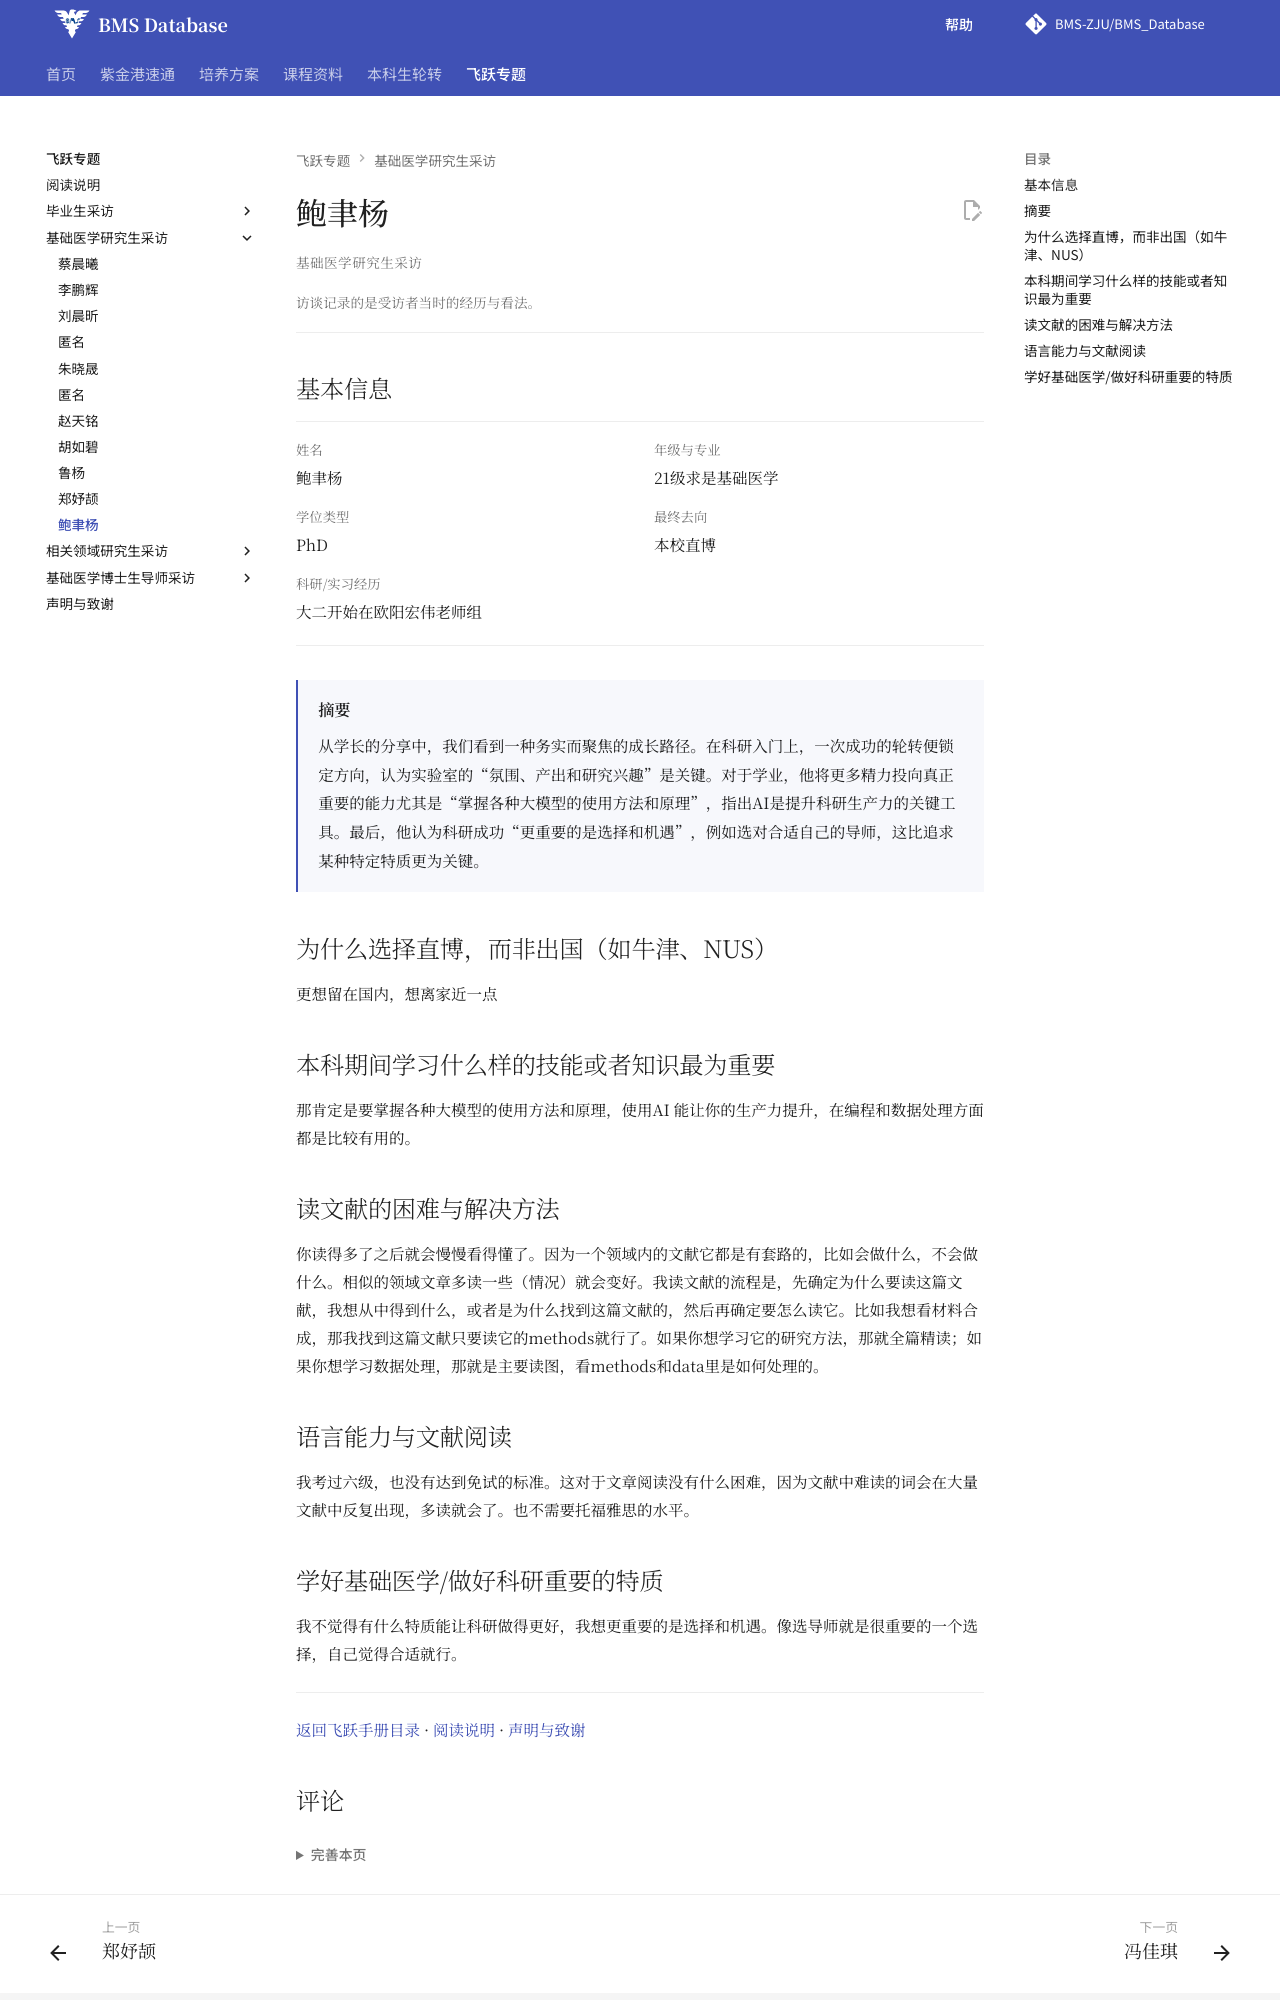

repository: BMS-ZJU/BMS_Database · page: feiyue/bao-yuyang/index.html · generator: mkdocs

---
title: 鲍聿杨访谈 · 基础医学飞跃手册
---

<div class="fly-handbook fly-interview" markdown="1">

# 鲍聿杨

基础医学研究生采访
{ .fly-kicker }

访谈记录的是受访者当时的经历与看法。
{ .fly-context }

## 基本信息 {#_2}

<dl class="fly-profile">
<div class="fly-field"><dt>姓名</dt><dd><p>鲍聿杨</p></dd></div>
<div class="fly-field"><dt>年级与专业</dt><dd><p>21级求是基础医学</p></dd></div>
<div class="fly-field"><dt>学位类型</dt><dd><p>PhD</p></dd></div>
<div class="fly-field"><dt>最终去向</dt><dd><p>本校直博</p></dd></div>
<div class="fly-field"><dt>科研/实习经历</dt><dd><p>大二开始在欧阳宏伟老师组</p></dd></div>
</dl>

<div class="fly-abstract" markdown="1">

## 摘要 {#原文摘要}

从学长的分享中，我们看到一种务实而聚焦的成长路径。在科研入门上，一次成功的轮转便锁定方向，认为实验室的“氛围、产出和研究兴趣”是关键。对于学业，他将更多精力投向真正重要的能力尤其是“掌握各种大模型的使用方法和原理”，指出AI是提升科研生产力的关键工具。最后，他认为科研成功“更重要的是选择和机遇”，例如选对合适自己的导师，这比追求某种特定特质更为关键。


</div>

## 为什么选择直博，而非出国（如牛津、NUS）

更想留在国内，想离家近一点

## 本科期间学习什么样的技能或者知识最为重要

那肯定是要掌握各种大模型的使用方法和原理，使用AI 能让你的生产力提升，在编程和数据处理方面都是比较有用的。

## 读文献的困难与解决方法

你读得多了之后就会慢慢看得懂了。因为一个领域内的文献它都是有套路的，比如会做什么，不会做什么。相似的领域文章多读一些（情况）就会变好。我读文献的流程是，先确定为什么要读这篇文献，我想从中得到什么，或者是为什么找到这篇文献的，然后再确定要怎么读它。比如我想看材料合成，那我找到这篇文献只要读它的methods就行了。如果你想学习它的研究方法，那就全篇精读；如果你想学习数据处理，那就是主要读图，看methods和data里是如何处理的。

## 语言能力与文献阅读

我考过六级，也没有达到免试的标准。这对于文章阅读没有什么困难，因为文献中难读的词会在大量文献中反复出现，多读就会了。也不需要托福雅思的水平。
